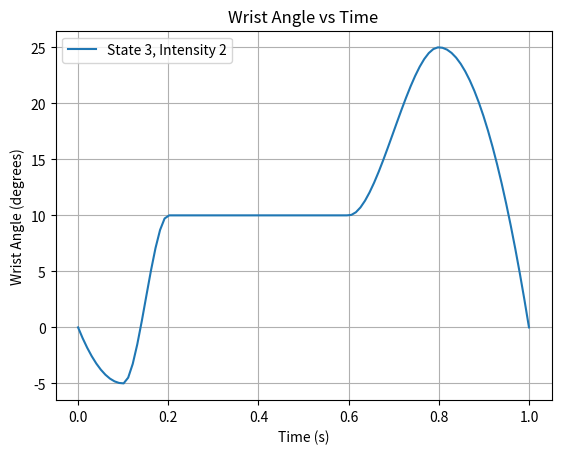

Generate this figure with matplotlib:
import numpy as np
import matplotlib.pyplot as plt

def make_wrist_angle(t1, t2, t, state, param, intensity):
    t_contact = param['wristContactTime']
    t_lift = param['wristLiftTime']
    t_stay = param['wristStayTime']
    t_release = param['wristReleaseTime']
    t_hit = t2 - t1

    intensity_factor = 0.4 * intensity + 0.2
    wrist_lift_angle = param['wristLiftAngle'] * intensity_factor

    wrist_q = 0.0

    if state == 0:
        wrist_q = param['wristStayAngle']

    elif state == 1:
        if t < t_contact:
            A = np.array([[1, 0, 0],
                          [1, t_contact, t_contact**2],
                          [0, 1, 2*t_contact]])
            b = np.array([0, param['wristContactAngle'], 0])
            sol = np.linalg.solve(A, b)
            wrist_q = sol[0] + sol[1]*t + sol[2]*t**2

        elif t <= t_release:
            A = np.array([[1, t_contact, t_contact**2, t_contact**3],
                          [1, t_release, t_release**2, t_release**3],
                          [0, 1, 2*t_contact, 3*t_contact**2],
                          [0, 1, 2*t_release, 3*t_release**2]])
            b = np.array([param['wristContactAngle'], param['wristStayAngle'], 0, 0])
            sol = np.linalg.solve(A, b)
            wrist_q = sol[0] + sol[1]*t + sol[2]*t**2 + sol[3]*t**3

        else:
            wrist_q = param['wristStayAngle']

    elif state == 2:
        if t < t_stay:
            wrist_q = param['wristStayAngle']

        elif t < t_lift:
            A = np.array([[1, t_stay, t_stay**2, t_stay**3],
                          [1, t_lift, t_lift**2, t_lift**3],
                          [0, 1, 2*t_stay, 3*t_stay**2],
                          [0, 1, 2*t_lift, 3*t_lift**2]])
            b = np.array([param['wristStayAngle'], wrist_lift_angle, 0, 0])
            sol = np.linalg.solve(A, b)
            wrist_q = sol[0] + sol[1]*t + sol[2]*t**2 + sol[3]*t**3

        elif t <= t_hit:
            A = np.array([[1, t_lift, t_lift**2],
                          [1, t_hit, t_hit**2],
                          [0, 1, 2*t_lift]])
            b = np.array([wrist_lift_angle, 0, 0])
            sol = np.linalg.solve(A, b)
            wrist_q = sol[0] + sol[1]*t + sol[2]*t**2

        else:
            wrist_q = 0.0

    elif state == 3:
        if t < t_contact:
            A = np.array([[1, 0, 0],
                          [1, t_contact, t_contact**2],
                          [0, 1, 2*t_contact]])
            b = np.array([0, param['wristContactAngle'], 0])
            sol = np.linalg.solve(A, b)
            wrist_q = sol[0] + sol[1]*t + sol[2]*t**2

        elif t < t_release:
            A = np.array([[1, t_contact, t_contact**2, t_contact**3],
                          [1, t_release, t_release**2, t_release**3],
                          [0, 1, 2*t_contact, 3*t_contact**2],
                          [0, 1, 2*t_release, 3*t_release**2]])
            b = np.array([param['wristContactAngle'], param['wristStayAngle'], 0, 0])
            sol = np.linalg.solve(A, b)
            wrist_q = sol[0] + sol[1]*t + sol[2]*t**2 + sol[3]*t**3

        elif t < t_stay:
            wrist_q = param['wristStayAngle']

        elif t < t_lift:
            A = np.array([[1, t_stay, t_stay**2, t_stay**3],
                            [1, t_lift, t_lift**2, t_lift**3],
                            [0, 1, 2*t_stay, 3*t_stay**2],
                            [0, 1, 2*t_lift, 3*t_lift**2]])
            b = np.array([param['wristStayAngle'], wrist_lift_angle, 0, 0])
            sol = np.linalg.solve(A, b)
            wrist_q = sol[0] + sol[1]*t + sol[2]*t**2 + sol[3]*t**3

        elif t <= t_hit:
            A = np.array([[1, t_lift, t_lift**2],
                          [1, t_hit, t_hit**2],
                          [0, 1, 2*t_lift]])
            b = np.array([wrist_lift_angle, 0, 0])
            sol = np.linalg.solve(A, b)
            wrist_q = sol[0] + sol[1]*t + sol[2]*t**2

        else:
            wrist_q = 0.0

    return wrist_q

# Parameters for testing
param = {
    'wristContactTime': 0.1,
    'wristLiftTime': 0.8,
    'wristStayTime': 0.6,
    'wristReleaseTime': 0.2,
    'wristContactAngle': -5,
    'wristStayAngle': 10,
    'wristLiftAngle': 25
}

# Generate the plot
t1 = 0.0
t2 = 1.0
t_values = np.linspace(t1, t2, 100)
state = 3
intensity = 2

angles = [make_wrist_angle(t1, t2, t, state, param, intensity) for t in t_values]

plt.plot(t_values, angles, label=f"State {state}, Intensity {intensity}")
plt.xlabel("Time (s)")
plt.ylabel("Wrist Angle (degrees)")
plt.title("Wrist Angle vs Time")
plt.legend()
plt.grid()
plt.show()
